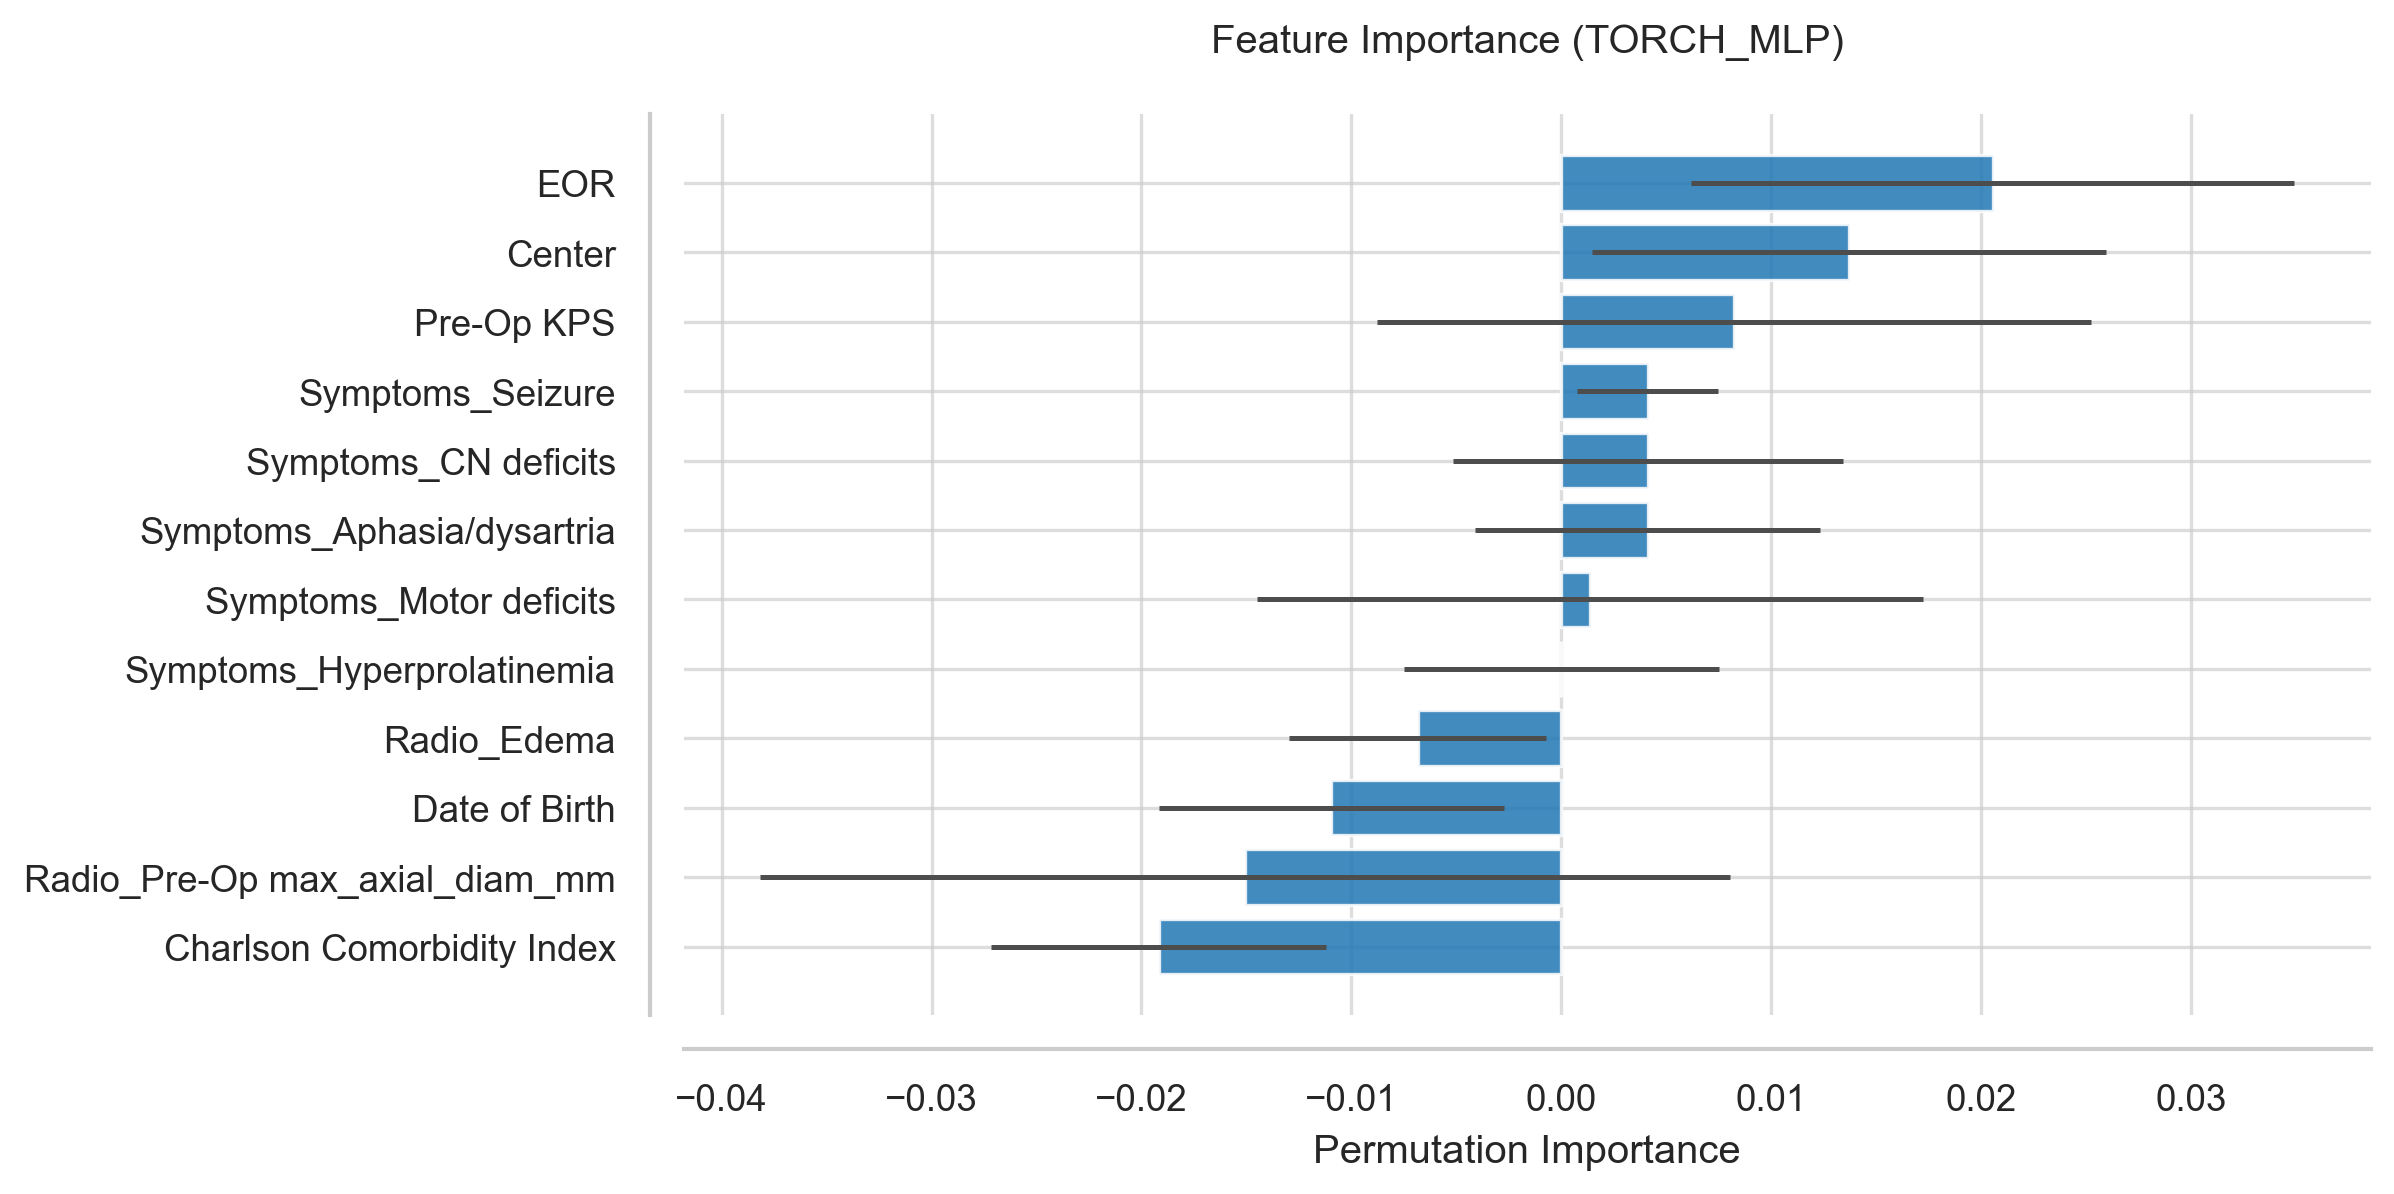

The table this chart was drawn from, first rows:
Feature, Importance, Std
EOR, 0.02055, 0.01437
Center, 0.0137, 0.01225
Pre-Op KPS, 0.008219, 0.017
Symptoms_Seizure, 0.00411, 0.003355
Symptoms_CN deficits, 0.00411, 0.009291
Symptoms_Aphasia/dysartria, 0.00411, 0.008219
Symptoms_Motor deficits, 0.00137, 0.01586
Symptoms_Hyperprolatinemia, -2.2204460492503132e-17, 0.007503
Radio_Edema, -0.006849, 0.006126
Date of Birth, -0.01096, 0.008219
Radio_Pre-Op max_axial_diam_mm, -0.01507, 0.02309
Charlson Comorbidity Index, -0.01918, 0.007988
